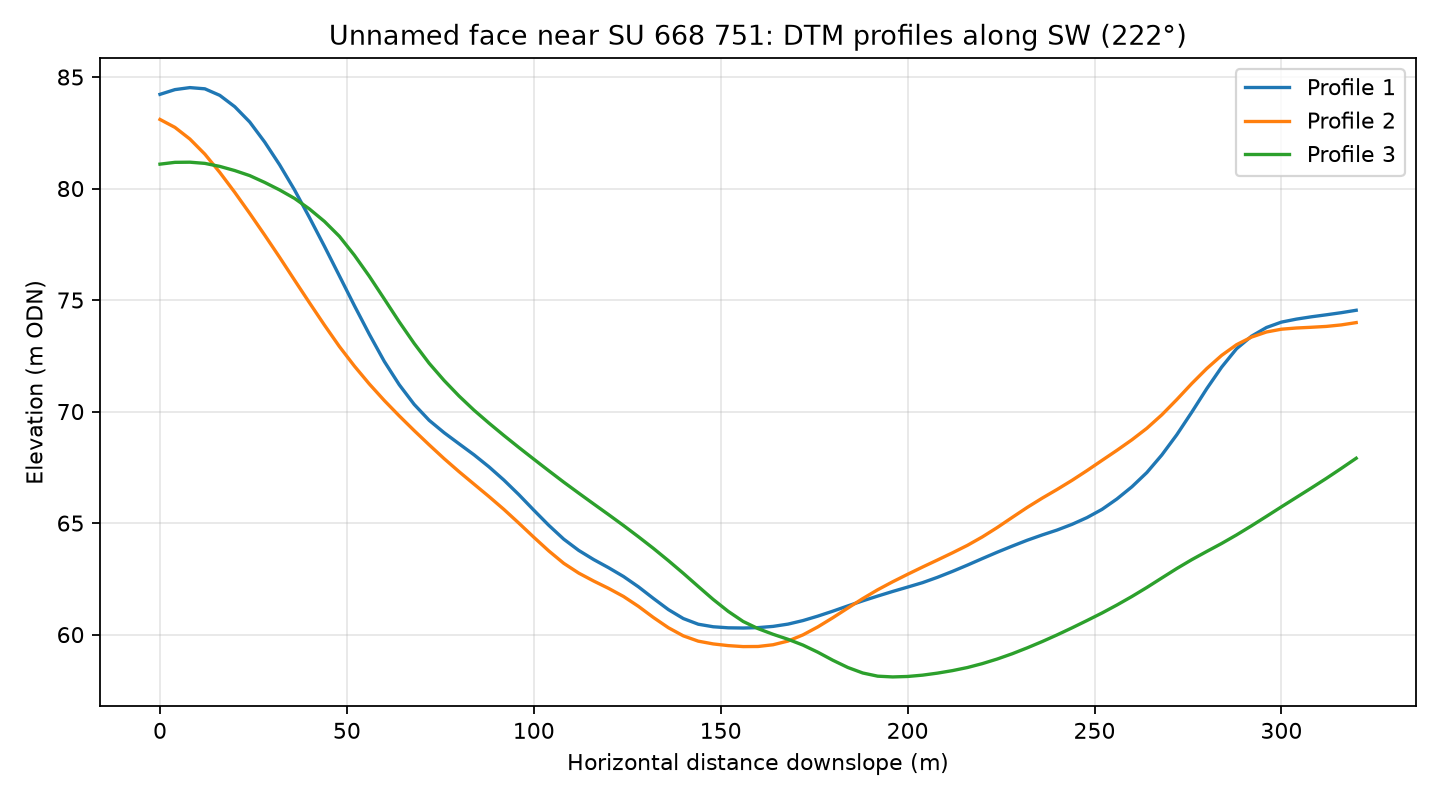

The file beside this chart, header and first rows:
profile, distance_m, elevation_m
1, 0.0, 84.22
1, 4.0, 84.44
1, 8.0, 84.53
1, 12.0, 84.47
1, 16.0, 84.18
1, 20.0, 83.67
1, 24.0, 82.98
1, 28.0, 82.09
1, 32.0, 81.06
1, 36.0, 79.94
1, 40.0, 78.69
1, 44.0, 77.41
1, 48.0, 76.08
1, 52.0, 74.75
1, 56.0, 73.47
1, 60.0, 72.25
1, 64.0, 71.2
1, 68.0, 70.32
1, 72.0, 69.61
1, 76.0, 69.05
1, 80.0, 68.56
1, 84.0, 68.06
1, 88.0, 67.52
1, 92.0, 66.93
1, 96.0, 66.28
1, 100.0, 65.58
1, 104.0, 64.9
1, 108.0, 64.28
1, 112.0, 63.78
1, 116.0, 63.37
1, 120.0, 63
1, 124.0, 62.61
1, 128.0, 62.14
1, 132.0, 61.62
1, 136.0, 61.12
1, 140.0, 60.72
1, 144.0, 60.47
1, 148.0, 60.35
1, 152.0, 60.3
1, 156.0, 60.3
1, 160.0, 60.31
1, 164.0, 60.37
1, 168.0, 60.47
1, 172.0, 60.63
1, 176.0, 60.83
1, 180.0, 61.05
1, 184.0, 61.29
1, 188.0, 61.51
1, 192.0, 61.73
1, 196.0, 61.93
1, 200.0, 62.13
1, 204.0, 62.33
1, 208.0, 62.57
1, 212.0, 62.83
1, 216.0, 63.12
1, 220.0, 63.41
1, 224.0, 63.7
1, 228.0, 63.97
1, 232.0, 64.23
1, 236.0, 64.47
... 183 more rows
